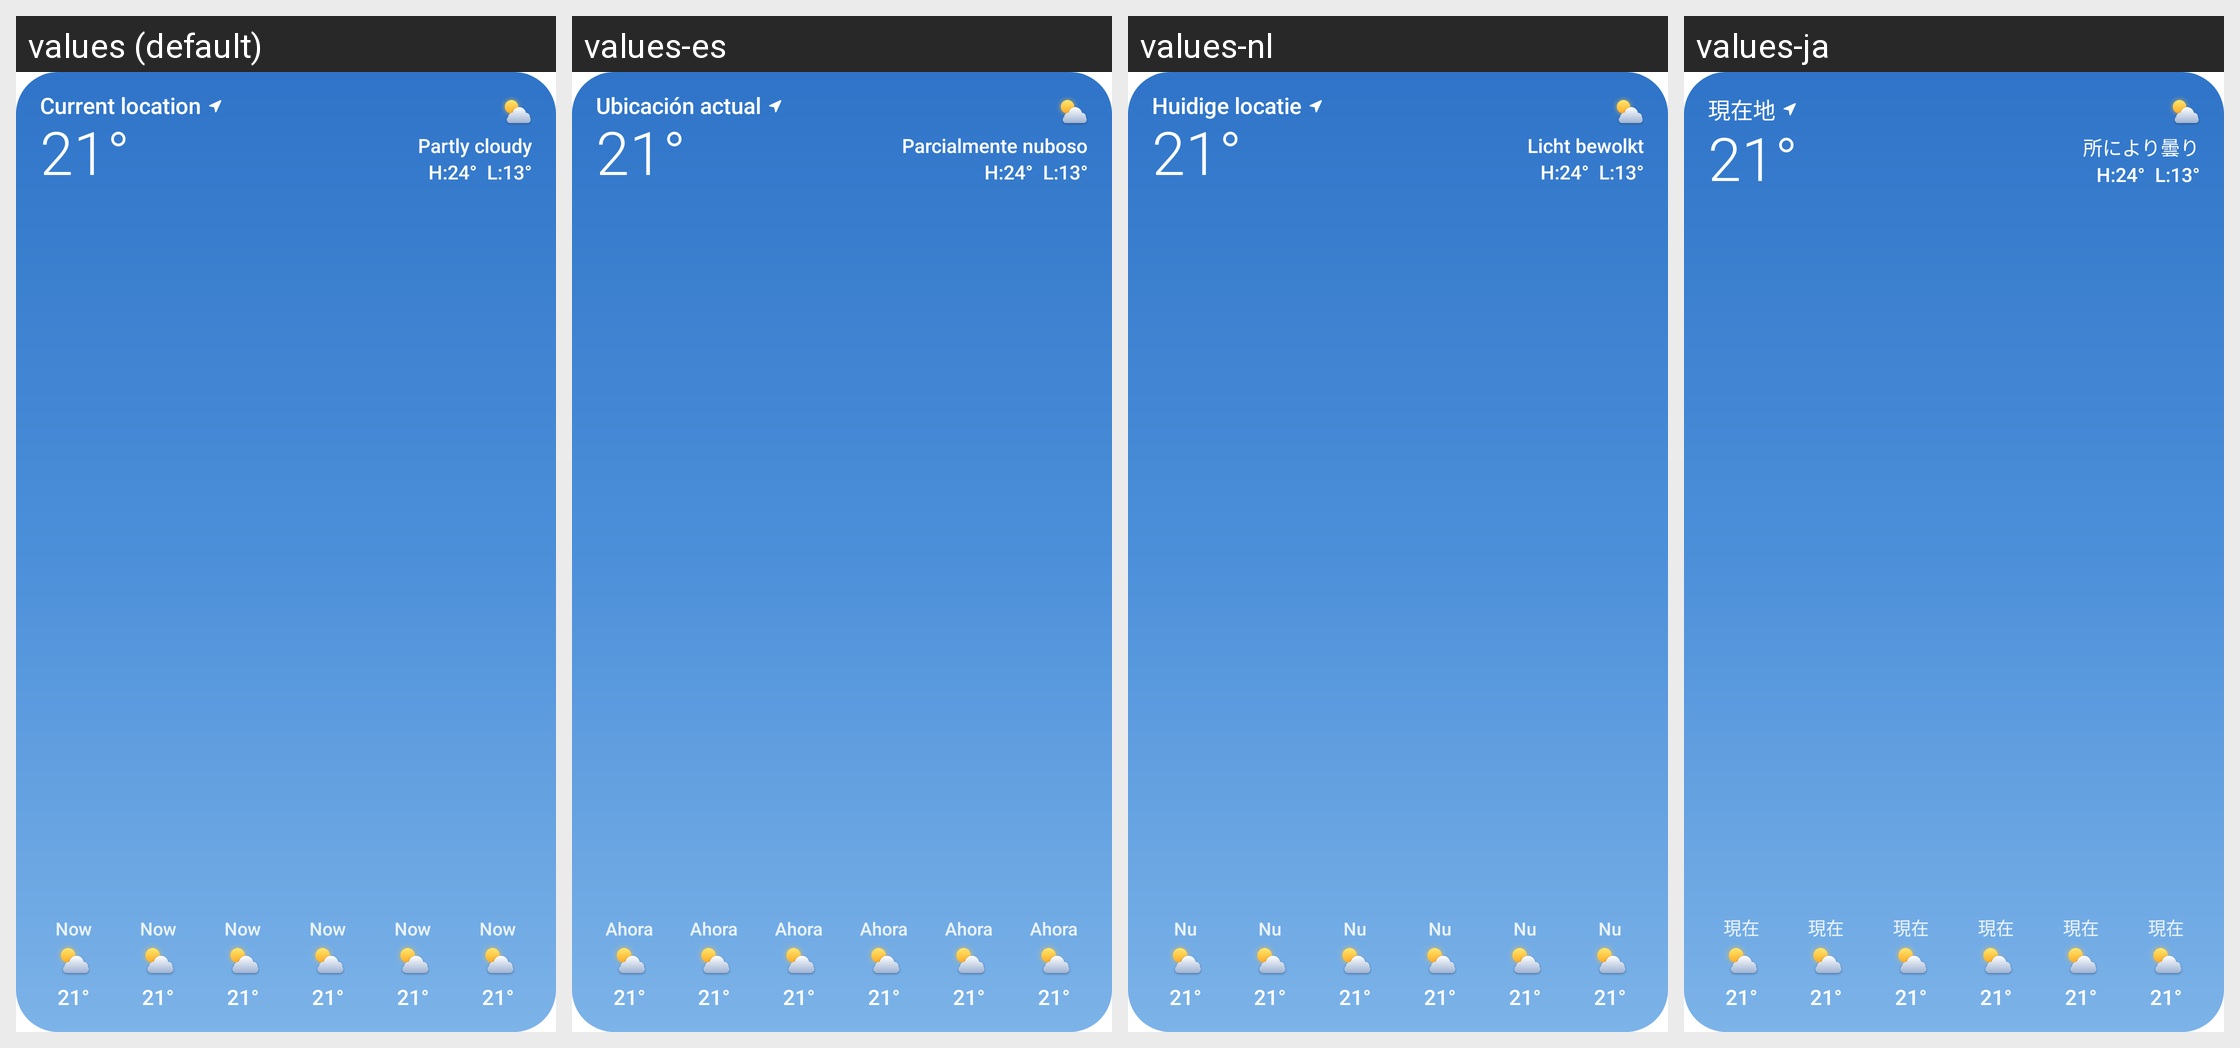

Translations of the strings shown on this Android screen, per locale in the grid:
Android screen res/layout/widget_frosty_medium.xml rendered under 4 locales, left to right: values (default), values-es, values-nl, values-ja. Device: Nexus 5 (rendered at 1080×1920; each locale shown at half size, 540×960, under a caption strip naming it); theme BreezyWeatherTheme.
Other locales in the repository, not shown: values-de, values-fr, values-it, values-pl, values-pt, values-pt-rBR, values-ru, values-uk, values-zh-rCN.
Strings drawn on this screen, with the default value and each locale's value (text and hints the layout hard-codes, and strings that could not be matched under every locale, appear in the picture but are not listed):

hourly_now
  values: Now
  values-es: Ahora
  values-nl: Nu
  values-ja: 現在

location_current
  values: Current location
  values-es: Ubicación actual
  values-nl: Huidige locatie
  values-ja: 現在地
